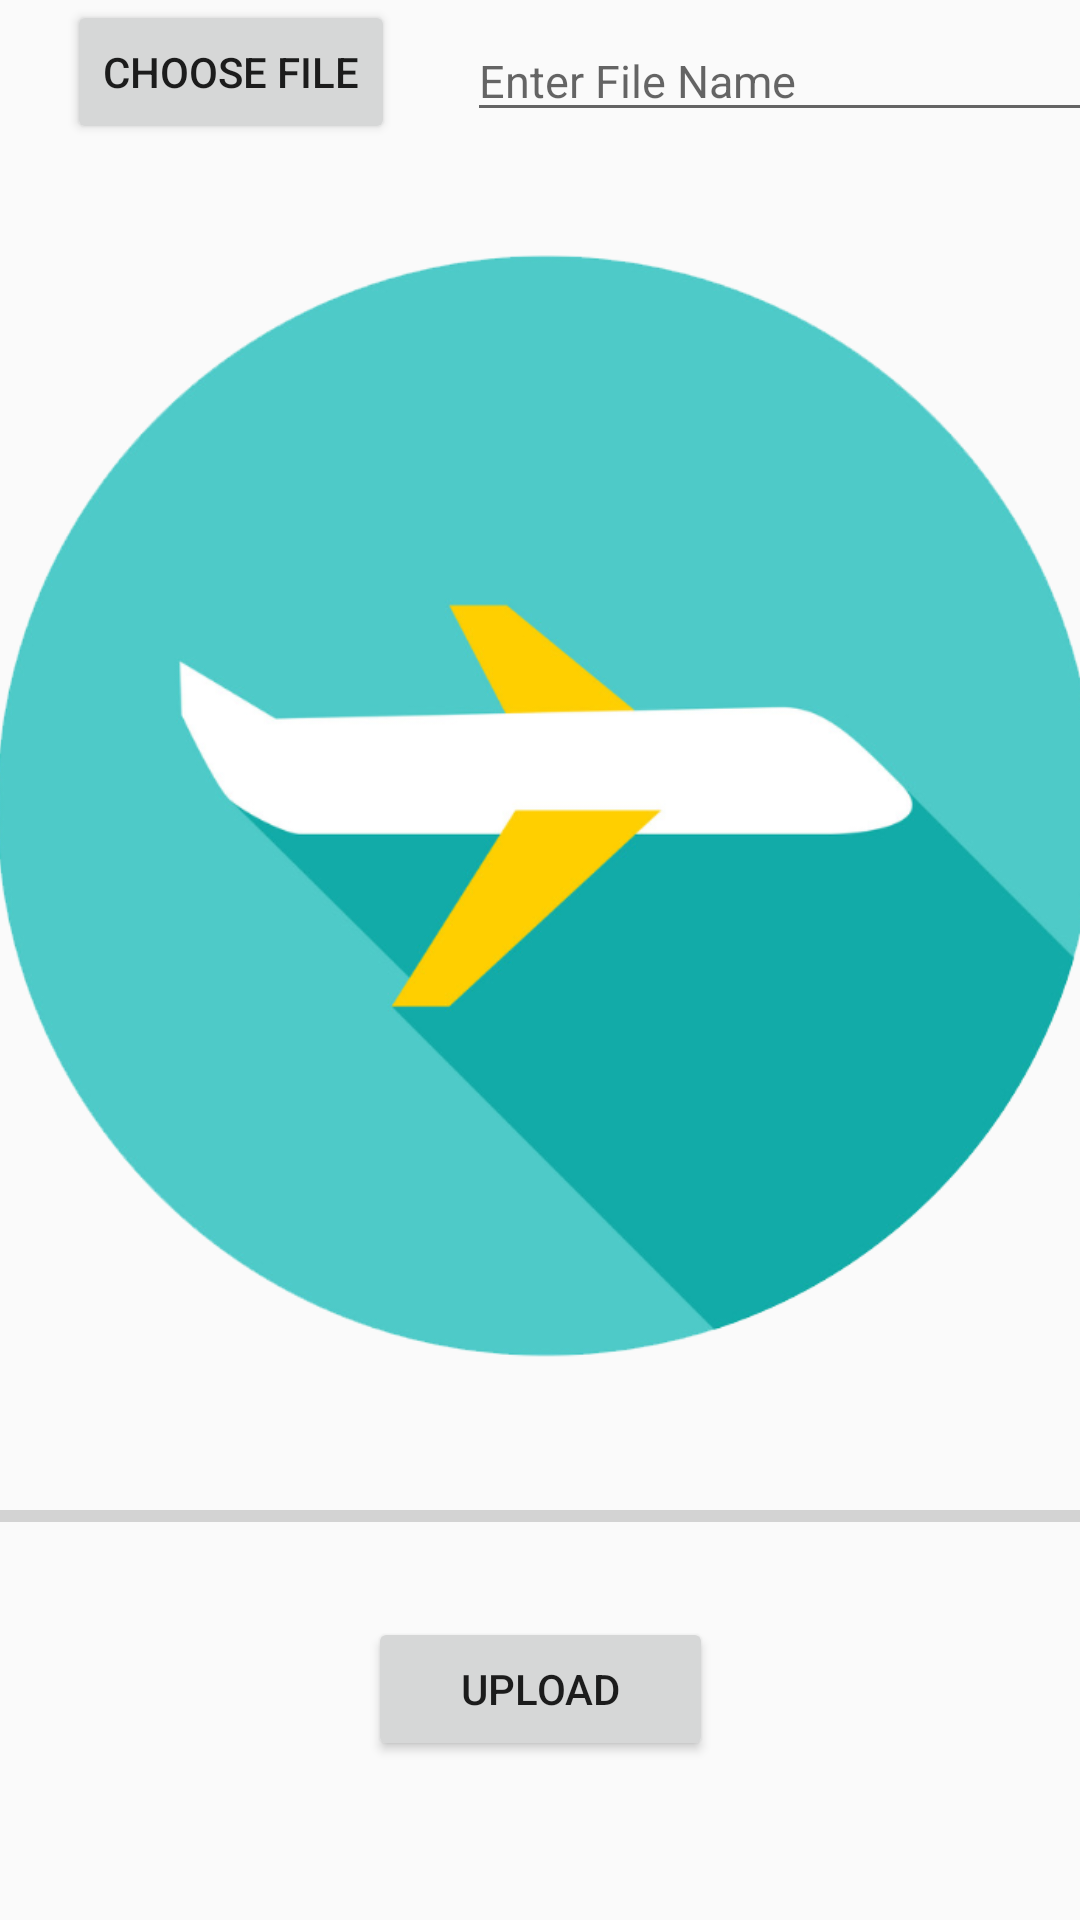

Produce the Android XML layout that renders to this screen, including the resource entries it uses.
<!-- AndroidManifest.xml: application theme AppTheme -->
<!-- res/layout/activity_upload_image.xml -->
<?xml version="1.0" encoding="utf-8"?>
<android.support.constraint.ConstraintLayout xmlns:android="http://schemas.android.com/apk/res/android"
    xmlns:app="http://schemas.android.com/apk/res-auto"
    xmlns:tools="http://schemas.android.com/tools"
    android:layout_width="match_parent"
    android:layout_height="match_parent"
    tools:context=".Main.UploadImage">

    <Button
        android:id="@+id/choosefile"
        android:layout_width="wrap_content"
        android:layout_height="wrap_content"
        android:layout_marginStart="8dp"
        android:layout_marginEnd="8dp"
        android:text="Choose File"
        app:layout_constraintEnd_toEndOf="parent"
        app:layout_constraintHorizontal_bias="0.061"
        app:layout_constraintStart_toStartOf="parent"
        tools:layout_editor_absoluteY="45dp"
        tools:ignore="MissingConstraints" />

    <EditText
        android:id="@+id/filename"
        android:layout_width="243dp"
        android:layout_height="36dp"
        android:layout_marginStart="24dp"
        android:layout_marginTop="8dp"
        android:textSize="15dp"
        android:hint="Enter File Name"
        app:layout_constraintStart_toEndOf="@+id/choosefile"
        app:layout_constraintTop_toTopOf="@+id/choosefile" />

    <Button
        android:id="@+id/upload"
        android:layout_width="115dp"
        android:layout_height="48dp"
        android:layout_marginStart="8dp"
        android:layout_marginTop="24dp"
        android:layout_marginEnd="8dp"
        android:text="Upload"
        app:layout_constraintEnd_toEndOf="parent"
        app:layout_constraintStart_toStartOf="parent"
        app:layout_constraintTop_toBottomOf="@+id/progressBar" />

    <ProgressBar
        android:id="@+id/progressBar"
        style="?android:attr/progressBarStyleHorizontal"
        android:layout_width="match_parent"
        android:layout_height="19dp"
        android:layout_marginTop="32dp"
        app:layout_constraintTop_toBottomOf="@+id/imageViewchosenimage"
        tools:ignore="MissingConstraints"
        tools:layout_editor_absoluteX="0dp" />

    <ImageView
        android:id="@+id/imageViewchosenimage"
        android:layout_width="382dp"
        android:layout_height="396dp"
        android:layout_marginStart="8dp"
        android:layout_marginTop="24dp"
        android:src="@drawable/airplane"
        android:layout_marginEnd="8dp"
        android:layout_marginBottom="8dp"
        app:layout_constraintBottom_toTopOf="@+id/progressBar"
        app:layout_constraintEnd_toEndOf="parent"
        app:layout_constraintHorizontal_bias="0.461"
        app:layout_constraintStart_toStartOf="parent"
        app:layout_constraintTop_toBottomOf="@+id/filename"
        app:layout_constraintVertical_bias="0.068"
        />
</android.support.constraint.ConstraintLayout>
<!-- resources referenced by this layout -->
<resources>
  <!-- drawable airplane: png bitmap (drawable, 98313 bytes) -->
  <style name="AppTheme" parent="Theme.AppCompat.Light.DarkActionBar">
          
          <item name="colorPrimary">@color/colorPrimary</item>
          <item name="colorPrimaryDark">@color/colorPrimaryDark</item>
          <item name="colorAccent">@color/colorAccent</item>
  
  
      </style>
  <color name="colorPrimary">#008577</color>
  <color name="colorPrimaryDark">#00574B</color>
  <color name="colorAccent">#D81B60</color>
</resources>
